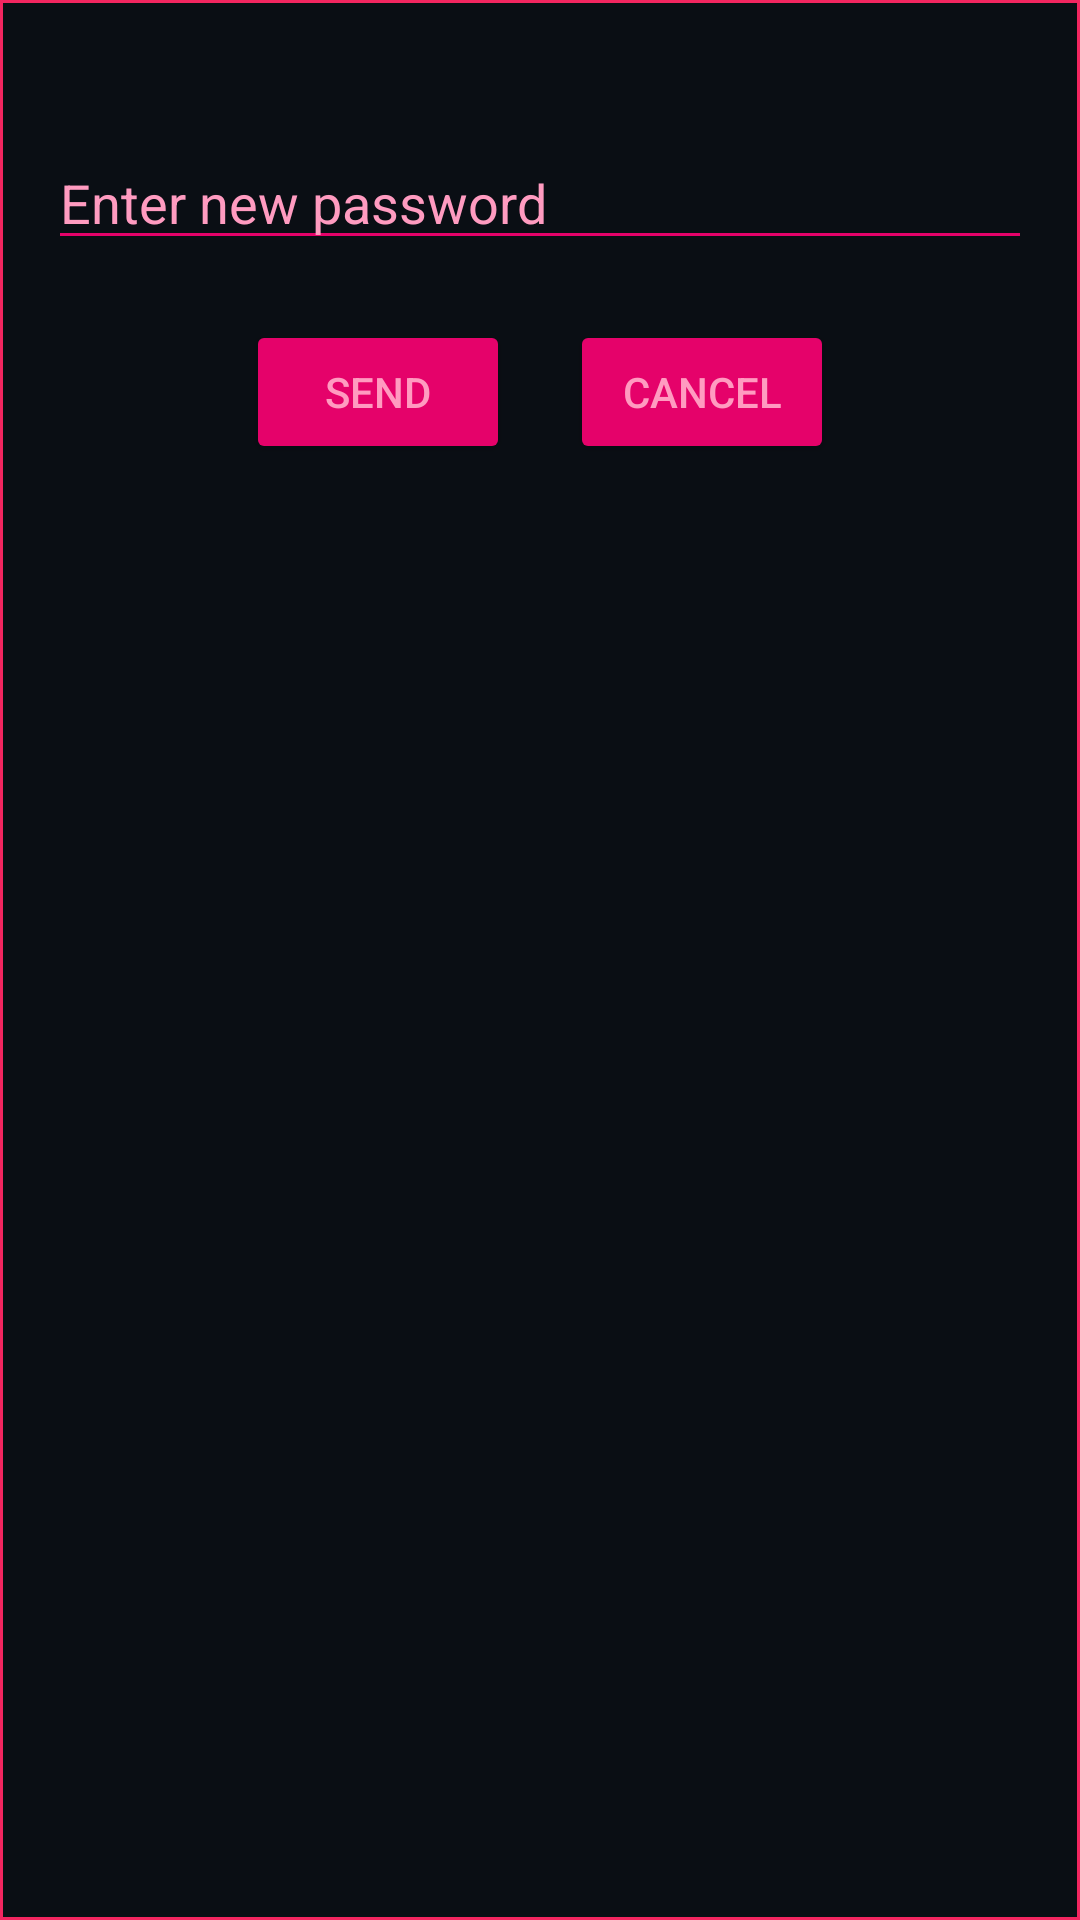

Layout XML and referenced resources for this Android screen:
<!-- AndroidManifest.xml: application theme Theme.Fridaen45minutos -->
<!-- res/layout/dialog_password_change.xml -->
<?xml version="1.0" encoding="utf-8"?>
<LinearLayout xmlns:android="http://schemas.android.com/apk/res/android"
    android:layout_width="match_parent"
    android:layout_height="wrap_content"
    android:orientation="vertical"
    android:padding="16dp"
    android:background="@drawable/border_line">

    <TextView
        android:id="@+id/labelTextView"
        android:layout_width="wrap_content"
        android:layout_height="wrap_content"
        android:textAppearance="@android:style/TextAppearance.Large"
        android:textColor="@color/custom_yellow"/>

    <EditText
        android:id="@+id/newPasswordEditText"
        android:layout_width="match_parent"
        android:layout_height="wrap_content"
        android:hint="Enter new password"
        android:textColor="@color/custom_yellow"
        android:textColorHint="@color/foreground"
        android:backgroundTint="@color/custom_bright_white"/>

    <LinearLayout
        android:layout_width="match_parent"
        android:layout_height="wrap_content"
        android:orientation="horizontal"
        android:gravity="center"
        android:paddingTop="20dp">

        <Button
            android:id="@+id/sendButton"
            android:layout_width="wrap_content"
            android:layout_height="wrap_content"
            android:text="Send"
            android:backgroundTint="@color/custom_bright_white"
            android:textColor="@color/foreground"/>

        <Button
            android:id="@+id/cancelButton"
            android:layout_width="wrap_content"
            android:layout_height="wrap_content"
            android:text="Cancel"
            android:layout_marginStart="20dp"
            android:backgroundTint="@color/custom_bright_white"
            android:textColor="@color/foreground"/>

    </LinearLayout>

</LinearLayout>
<!-- resources referenced by this layout -->
<resources>
  <color name="custom_bright_white">#e5026a</color>
  <color name="custom_yellow">#ce009d</color>
  <color name="foreground">#ff9bc0</color>
  <!-- drawable border_line (drawable) -->
  <shape xmlns:android="http://schemas.android.com/apk/res/android">
      <stroke
          android:width="1dp"
      android:color="@color/custom_red" />
      <solid android:color="@color/background" />
  </shape>
  <style name="Theme.Fridaen45minutos" parent="Base.Theme.Fridaen45minutos" />
  <color name="custom_red">#f22660</color>
  <color name="background">#0a0e14</color>
  <style name="Base.Theme.Fridaen45minutos" parent="Theme.Material3.DayNight.NoActionBar">
          
          
      </style>
</resources>
